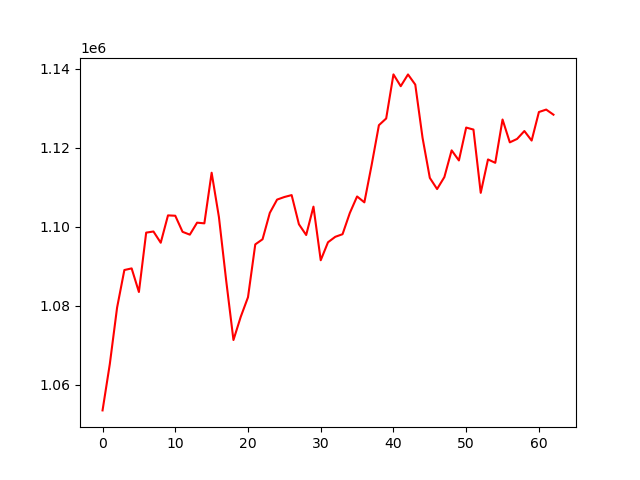

Data behind this chart, as committed beside it:
account_value, date, daily_return
1053487, 2018-07-03, 
1065228, 2018-07-05, 0.01115
1079517, 2018-07-06, 0.01341
1089021, 2018-07-09, 0.008804
1089432, 2018-07-10, 0.0003774
1083457, 2018-07-11, -0.005484
1098487, 2018-07-12, 0.01387
1098772, 2018-07-13, 0.0002596
1095927, 2018-07-16, -0.002589
1102852, 2018-07-17, 0.006319
1102762, 2018-07-18, -8.216389013715464e-05
1098691, 2018-07-19, -0.003691
1097973, 2018-07-20, -0.0006539
1101008, 2018-07-23, 0.002765
1100836, 2018-07-24, -0.0001564
1113647, 2018-07-25, 0.01164
1102449, 2018-07-26, -0.01006
1086350, 2018-07-27, -0.0146
1071301, 2018-07-30, -0.01385
1077169, 2018-07-31, 0.005478
1082138, 2018-08-01, 0.004613
1095507, 2018-08-02, 0.01235
1096803, 2018-08-03, 0.001183
1103488, 2018-08-06, 0.006095
1106849, 2018-08-07, 0.003046
1107501, 2018-08-08, 0.0005894
1107988, 2018-08-09, 0.0004397
1100610, 2018-08-10, -0.006659
1097883, 2018-08-13, -0.002478
1105065, 2018-08-14, 0.006542
1091496, 2018-08-15, -0.01228
1096047, 2018-08-16, 0.00417
1097427, 2018-08-17, 0.00126
1098088, 2018-08-20, 0.0006022
1103450, 2018-08-21, 0.004883
1107645, 2018-08-22, 0.003801
1106150, 2018-08-23, -0.00135
1115611, 2018-08-24, 0.008553
1125682, 2018-08-27, 0.009028
1127382, 2018-08-28, 0.00151
1138539, 2018-08-29, 0.009897
1135551, 2018-08-30, -0.002625
1138524, 2018-08-31, 0.002619
1135956, 2018-09-04, -0.002256
1122500, 2018-09-05, -0.01185
1112345, 2018-09-06, -0.009047
1109517, 2018-09-07, -0.002542
1112548, 2018-09-10, 0.002732
1119312, 2018-09-11, 0.00608
1116756, 2018-09-12, -0.002284
1125082, 2018-09-13, 0.007455
1124575, 2018-09-14, -0.0004501
1108562, 2018-09-17, -0.01424
1117014, 2018-09-18, 0.007624
1116157, 2018-09-19, -0.000768
1127120, 2018-09-20, 0.009823
1121335, 2018-09-21, -0.005133
1122208, 2018-09-24, 0.0007791
1124203, 2018-09-25, 0.001777
1121792, 2018-09-26, -0.002145
... 3 more rows
